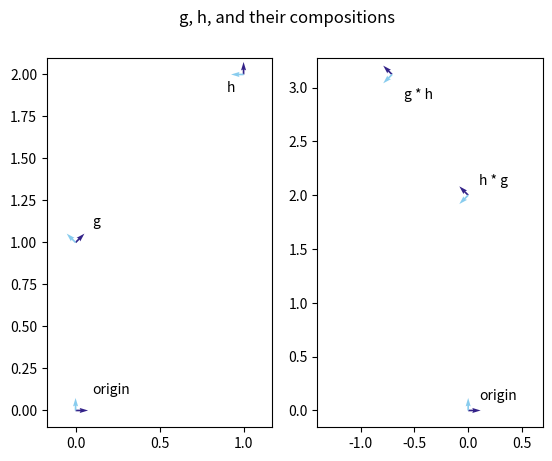
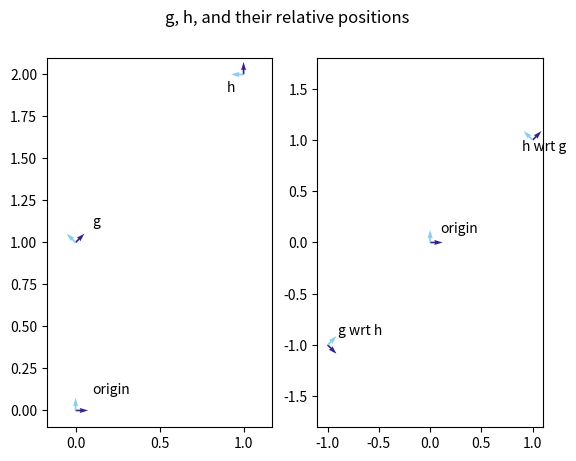
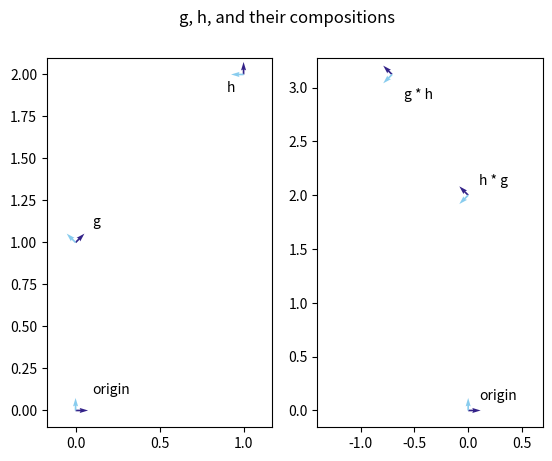

The script that saved these images, in order:
# -*- coding: utf-8 -*-
"""
Created on Mon Sep 30 16:20:32 2024

[redacted]
"""
import numpy as np
from matplotlib import pyplot as plt

#colors
dark_blue = [51/255, 34/255, 136/255]
dark_green = [17/255, 119/255, 51/255]
teal = [68/255, 170/255, 153/255]
light_blue = [136/255, 204/255, 238/255]
yellow = [221/255, 204/255, 119/255]
salmon = [204/255, 102/255, 119/255]
light_purple = [170/255, 68/255,153/255]
dark_purple = [136/255, 34/255, 85/255]


# %% Part 1

class GM_Group:
    
    def __init__(self, operation, inverse_operation, identity):
        
        self.operation = operation
        self.inverse = inverse_operation
        self.identity = identity
        
    def element(self, value):
        
        return(GM_Element(self,value))
    
    def identity_element(self):
        return self.identity
    
class GM_Element:
    
    def __init__(self, group, value):
        self.group = group
        self.value = value

    def apply_operation(self, element):
        
        return(self.group.operation(self, element))
    
    def left_action(self, other):
        
        return self.apply_operation(other)
    
    def right_action(self, other):
        
        return other.apply_operation(self)
    
    def __mul__(self, other):
        
        return self.left_action(other)
    
    def __rmul__(self, other):
        
        return self.right_action(other)
        
class ProductScaleShift(GM_Group):
    
    def __init__(self):
        
        super().__init__(self.compose, self.de_compose, [1,0])
        
    def compose(self, element1, element2):
        
        x = element1.value[0] * element2.value[0]
        y = element1.value[1] + element2.value[1]
        
        new_value = [x,y]
        
        new_element = GM_Element(self, new_value)
        
        return new_element
    
    def de_compose(self, element1, element2):
        
        x = element1.value[0] / element2.value[0]
        y = element1.value[1] - element2.value[1]
        
        new_value = [x,y]
        
        new_element = GM_Element(self, new_value)
        
        return new_element

def transform_from_coordinates(coords):
    
    x = coords[0]
    y = coords[1]
    theta = coords[2]
    
    H = np.array([[np.cos(theta), -1*np.sin(theta), x],[np.sin(theta), np.cos(theta), y],[0.0,0.0,1.0]])
    return H

class SE2(GM_Group):
    
    def __init__(self):
        
        super().__init__(self.compose, self.de_compose, [0,0,0])
        
    def compose(self, element1, element2):
        #I genuinely don't know how to do SE(2) actions without a matrix
        
        H1 = transform_from_coordinates(element1.value)
        H2 = transform_from_coordinates(element2.value)
        
        new_matrix = np.matmul(H1, H2)
        
        x = new_matrix[0,2]
        y = new_matrix[1,2]
        theta = np.arctan2(new_matrix[1,0], new_matrix[1,1])
        
        new_value = [x,y,theta]
        
        new_element = GM_Element(self, new_value)
        
        return new_element
    
    def de_compose(self, element1, element2):
        
        H1 = transform_from_coordinates(element1.value)
        H2 = transform_from_coordinates(element2.value)
        
        R2 = H2[0:2,0:2]
        p2 = H2[0:2,2]
        
        H2_inv = np.identity(3)
        H2_inv[0:2,0:2] = R2.transpose()
        H2_inv[0:2,2] = np.matmul(-1 * R2.transpose(), p2)
        
        #this product needs to be swapped depending on the original operation
        #group is non-commutative :'(
        new_matrix = np.matmul(H2_inv, H1)
        
        x = new_matrix[0,2]
        y = new_matrix[1,2]
        theta = np.arctan2(new_matrix[1,0], new_matrix[1,1])
       
        new_value = [x,y,theta]
        
        new_element = GM_Element(self, new_value)
        
        return new_element


def draw_transform_2d(ax, T):
        
    px = T[0,2]
    py = T[1,2]
    
    x = T[:,0]
    y = T[:,1]
    
    ax.quiver(px,py,x[0],x[1], color = dark_blue, linewidths = 4)
    ax.quiver(px,py,y[0],y[1], color = light_blue, linewidths = 4)
    
    return

def test_group(group, elmt1, elmt2):
    print("group results:")
    elmt3 = elmt1 * elmt2
    print("composition of {} with {}:".format(elmt1.value,elmt2.value))
    print(elmt3.value)
    elmt1_restored = group.de_compose(elmt3,elmt2)
    print("left inverse of {}  on {}:".format(elmt3.value,elmt3.value))
    print(elmt1_restored.value)
    elmt2_restored = group.de_compose(elmt3,elmt1)
    print("left inverse of {}  on {}:".format(elmt3.value,elmt1.value))
    print(elmt2_restored.value)
    
    
#example 1.3.16
pss = ProductScaleShift()
g1 = pss.element([3, -1])
g2 = pss.element([0.5, 1.5])
test_group(pss, g1, g2)


#SE2 tests
se2 = SE2()
h1 = se2.element([0,1,np.pi/4])
h2 = se2.element([1,2,np.pi/2])
test_group(se2, h1, h2)
test_group(se2, h2, h1)

#SE2 plots
fig = plt.figure()
fig.suptitle('g, h, and their compositions')
ax1 = fig.add_subplot(121)
ax1.axis('equal')
draw_transform_2d(ax1, transform_from_coordinates([0,0,0]))
draw_transform_2d(ax1, transform_from_coordinates(h1.value))
draw_transform_2d(ax1, transform_from_coordinates(h2.value))
ax1.annotate("origin", (0.1,0.1))
ax1.annotate("g", (0.1,1.1))
ax1.annotate("h", (0.9,1.9))
ax2 = fig.add_subplot(122)
ax2.axis('equal')
draw_transform_2d(ax2, transform_from_coordinates([0,0,0]))
gh = h1 * h2
hg = h2 * h1
draw_transform_2d(ax2, transform_from_coordinates(gh.value))
draw_transform_2d(ax2, transform_from_coordinates(hg.value))
ax2.annotate("origin", (0.1,0.1))
ax2.annotate("g * h", (-0.6,2.9))
ax2.annotate("h * g", (0.1,2.1))

fig2 = plt.figure()
#yeah it's cheesy
g_wrt_h = np.array(h1.value) - np.array(h2.value)
h_wrt_g = np.array(h2.value) - np.array(h1.value)
j1 = se2.element(g_wrt_h.tolist())
j2 = se2.element(h_wrt_g.tolist())
#moving on
fig2.suptitle('g, h, and their relative positions')
ax3 = fig2.add_subplot(121)
ax3.axis('equal')
draw_transform_2d(ax3, transform_from_coordinates([0,0,0]))
draw_transform_2d(ax3, transform_from_coordinates(h1.value))
draw_transform_2d(ax3, transform_from_coordinates(h2.value))
ax3.annotate("origin", (0.1,0.1))
ax3.annotate("g", (0.1,1.1))
ax3.annotate("h", (0.9,1.9))
ax4 = fig2.add_subplot(122)
ax4.axis('equal')
draw_transform_2d(ax4, transform_from_coordinates([0,0,0]))
draw_transform_2d(ax4, transform_from_coordinates(j1.value))
draw_transform_2d(ax4, transform_from_coordinates(j2.value))
ax4.annotate("origin", (0.1,0.1))
ax4.annotate("g wrt h", (-0.9,-0.9))
ax4.annotate("h wrt g", (0.9,0.9))

# %% Part 2

class GM_RepGroup(GM_Group):
    
    def __init__(self,rep_fcn, derep_fcn, identity):
        
        super().__init__(self.rep_op, self.rep_inv, identity)
        self.RepresentationFunction = rep_fcn
        self.DerepresentationFunction = derep_fcn
        
    def element(self, value, **kwags):
        
        return(GM_RepElement(self,value, **kwags))
    
    def rep_op(self, element1, element2):
        
        val = np.matmul(element1.value, element2.value)
        return(GM_RepElement(self, val))
    
    def rep_inv(self, element):
        
        val = np.linalg.inv(element.value)
        
        return(GM_RepElement(self, val))
        
    
class GM_RepElement(GM_Element):
    
    def __init__(self, group, value, from_params = False, from_list = False):
        
        if from_params:
            value = group.RepresentationFunction(value)
        elif from_list:
            sz = np.sqrt(len(value))
            value = np.reshape(value, [sz,sz])

        super().__init__(group, value)
        
        self.InverseFunction = np.linalg.inv
        
    def AD(self, other):
        
        return (self * other) * self.group.inverse(self)
        
    #def apply_operation(self, element):
        
    #    return(self.group.operation(self.value, element.value))
    
        
class RepProductScaleShift(GM_RepGroup):
    
    def __init__(self):
        
        super().__init__(self.rep, self.de_rep, np.identity(3))
        
    def rep(self, value):
        
        mat = np.identity(3)
        mat[0,0] = value[0]
        mat[1,2] = value[1]
        
        return mat
    
    def de_rep(self, mat):
        
        val = [1,0]
        val[0] = mat[0,0]
        val[1] = mat[1,2]
        
        return val

class RepSE2(GM_RepGroup):
    
    def __init__(self):
        
        super().__init__(self.rep, self.de_rep, np.identity(3))
        
    def rep(self, value):
        
        mat = transform_from_coordinates(value)
        
        return mat
    
    def de_rep(self, mat):
        
        x = mat[0,2]
        y = mat[1,2]
        theta = np.arctan2(mat[1,0], mat[1,1])
       
        val = [x,y,theta]
        
        return val
    
def test_repgroup(group, elmt1, elmt2):
    elmt3 = elmt1 * elmt2
    print("composition of {} with {}:".format(group.de_rep(elmt1.value), group.de_rep(elmt2.value)))
    print(group.de_rep(elmt3.value))
    print("inverse of this composition:")
    print(group.de_rep(group.inverse(elmt3).value))
    elmt1_restored =  group.inverse(elmt2) * elmt3
    print("inverse of {} composed with {}:".format(group.de_rep(elmt2.value), group.de_rep(elmt3.value)))
    print(group.de_rep(elmt1_restored.value))
    elmt2_restored = group.inverse(elmt1)*elmt3
    print("inverse of {} composed with {}:".format(group.de_rep(elmt1.value), group.de_rep(elmt3.value)))
    print(group.de_rep(elmt2_restored.value))
    elmt3_adj = elmt1.AD(elmt2)*elmt1
    print("composition of {} with {} using adjoint:".format(group.de_rep(elmt1.value), group.de_rep(elmt2.value)))
    print(group.de_rep(elmt3_adj.value))
    
pss_rep = RepProductScaleShift()
g1 = pss_rep.element([3, -1], from_params=True)
g2 = pss_rep.element([0.5, 1.5], from_params=True)
test_repgroup(pss_rep, g1, g2)

se2_rep = RepSE2()
h1 = se2_rep.element([0,1,np.pi/4], from_params = True)
h2 = se2_rep.element([1,2,np.pi/2], from_params = True)
test_repgroup(se2_rep, h1, h2)

# same SE2 plots, but no need to make transforms
fig = plt.figure()
fig.suptitle('g, h, and their compositions')
ax1 = fig.add_subplot(121)
ax1.axis('equal')
draw_transform_2d(ax1, transform_from_coordinates([0,0,0]))
draw_transform_2d(ax1, h1.value)
draw_transform_2d(ax1, h2.value)
ax1.annotate("origin", (0.1,0.1))
ax1.annotate("g", (0.1,1.1))
ax1.annotate("h", (0.9,1.9))
ax2 = fig.add_subplot(122)
ax2.axis('equal')
draw_transform_2d(ax2, transform_from_coordinates([0,0,0]))
gh = h1 * h2
hg = h2 * h1
draw_transform_2d(ax2, gh.value)
draw_transform_2d(ax2, hg.value)
ax2.annotate("origin", (0.1,0.1))
ax2.annotate("g * h", (-0.6,2.9))
ax2.annotate("h * g", (0.1,2.1))

